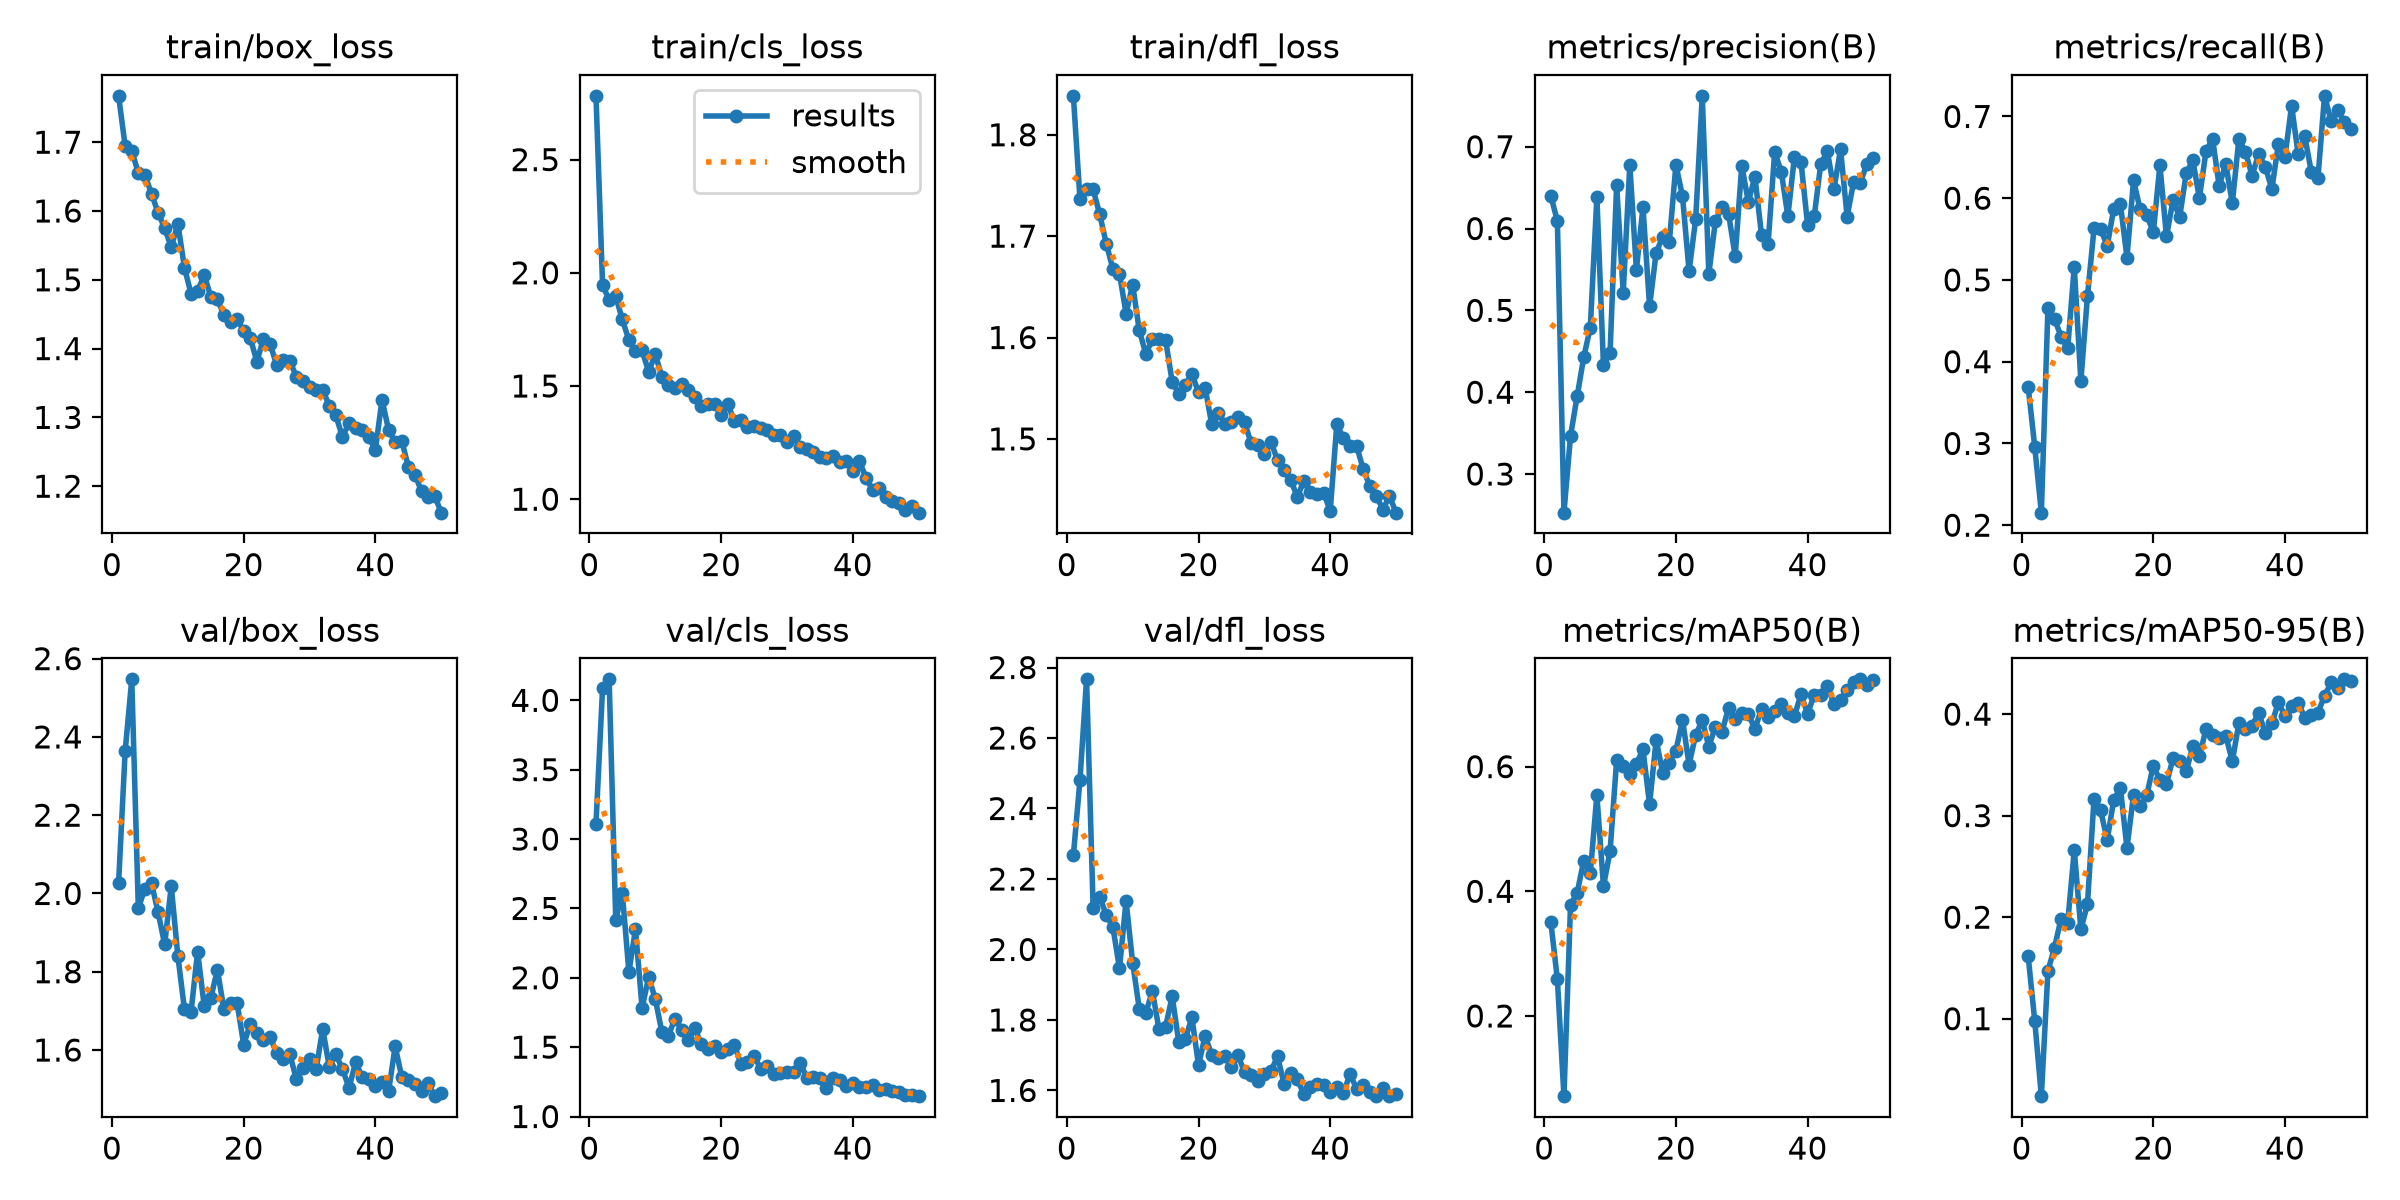

Values plotted in this chart, from the file beside it:
epoch, time, train/box_loss, train/cls_loss, train/dfl_loss, metrics/precision(B), metrics/recall(B), metrics/mAP50(B), metrics/mAP50-95(B), val/box_loss, val/cls_loss, val/dfl_loss, lr/pg0, lr/pg1, lr/pg2
1, 13.22, 1.767, 2.782, 1.838, 0.6402, 0.3692, 0.3513, 0.1613, 2.026, 3.109, 2.267, 0.0003291, 0.0003291, 0.0003291
2, 21.4, 1.694, 1.948, 1.737, 0.6092, 0.2957, 0.259, 0.09774, 2.364, 4.087, 2.481, 0.0006493, 0.0006493, 0.0006493
3, 29.55, 1.688, 1.879, 1.746, 0.2528, 0.2153, 0.07134, 0.02369, 2.547, 4.151, 2.766, 0.0009563, 0.0009563, 0.0009563
4, 37.72, 1.655, 1.896, 1.746, 0.3466, 0.4661, 0.3782, 0.1471, 1.962, 2.42, 2.117, 0.0009406, 0.0009406, 0.0009406
5, 45.9, 1.652, 1.794, 1.721, 0.3949, 0.4522, 0.3971, 0.1701, 2.012, 2.611, 2.15, 0.0009208, 0.0009208, 0.0009208
6, 54.12, 1.625, 1.703, 1.693, 0.4425, 0.4308, 0.4492, 0.1987, 2.026, 2.041, 2.098, 0.000901, 0.000901, 0.000901
7, 62.34, 1.597, 1.656, 1.668, 0.479, 0.4165, 0.4291, 0.1947, 1.952, 2.352, 2.064, 0.0008812, 0.0008812, 0.0008812
8, 70.47, 1.575, 1.657, 1.663, 0.6383, 0.5159, 0.5544, 0.2659, 1.87, 1.783, 1.946, 0.0008614, 0.0008614, 0.0008614
9, 78.71, 1.547, 1.562, 1.623, 0.4327, 0.3762, 0.4081, 0.188, 2.019, 2.004, 2.138, 0.0008416, 0.0008416, 0.0008416
10, 86.83, 1.582, 1.64, 1.652, 0.4476, 0.48, 0.464, 0.2126, 1.84, 1.849, 1.962, 0.0008218, 0.0008218, 0.0008218
11, 94.98, 1.518, 1.542, 1.607, 0.653, 0.563, 0.61, 0.3167, 1.705, 1.61, 1.832, 0.000802, 0.000802, 0.000802
12, 103.2, 1.48, 1.506, 1.584, 0.5216, 0.5626, 0.6007, 0.3052, 1.697, 1.583, 1.821, 0.0007822, 0.0007822, 0.0007822
13, 111.4, 1.483, 1.491, 1.598, 0.6776, 0.5415, 0.5886, 0.276, 1.851, 1.706, 1.882, 0.0007624, 0.0007624, 0.0007624
14, 119.5, 1.507, 1.509, 1.599, 0.5495, 0.5873, 0.6045, 0.3157, 1.713, 1.627, 1.774, 0.0007426, 0.0007426, 0.0007426
15, 127.7, 1.476, 1.482, 1.598, 0.626, 0.5929, 0.6276, 0.3272, 1.732, 1.553, 1.78, 0.0007228, 0.0007228, 0.0007228
16, 135.9, 1.472, 1.452, 1.556, 0.5047, 0.5274, 0.5393, 0.2682, 1.806, 1.635, 1.867, 0.000703, 0.000703, 0.000703
17, 144, 1.448, 1.413, 1.545, 0.5706, 0.6217, 0.643, 0.3206, 1.704, 1.522, 1.739, 0.0006832, 0.0006832, 0.0006832
18, 152.2, 1.438, 1.42, 1.553, 0.5899, 0.5864, 0.5897, 0.309, 1.719, 1.483, 1.746, 0.0006634, 0.0006634, 0.0006634
19, 160.3, 1.443, 1.42, 1.564, 0.5835, 0.5797, 0.6062, 0.32, 1.719, 1.507, 1.807, 0.0006436, 0.0006436, 0.0006436
20, 168.7, 1.426, 1.37, 1.546, 0.6779, 0.5581, 0.6257, 0.3492, 1.614, 1.465, 1.671, 0.0006238, 0.0006238, 0.0006238
21, 177, 1.416, 1.42, 1.551, 0.6396, 0.6403, 0.6752, 0.335, 1.667, 1.489, 1.755, 0.000604, 0.000604, 0.000604
22, 185.1, 1.381, 1.347, 1.515, 0.5481, 0.5533, 0.6031, 0.3315, 1.643, 1.516, 1.701, 0.0005842, 0.0005842, 0.0005842
23, 193.3, 1.414, 1.349, 1.526, 0.6112, 0.5977, 0.6508, 0.3566, 1.627, 1.382, 1.693, 0.0005644, 0.0005644, 0.0005644
24, 201.6, 1.407, 1.318, 1.515, 0.7622, 0.5767, 0.6743, 0.3533, 1.634, 1.392, 1.697, 0.0005446, 0.0005446, 0.0005446
25, 209.8, 1.376, 1.323, 1.516, 0.5446, 0.6306, 0.6321, 0.3438, 1.592, 1.438, 1.666, 0.0005248, 0.0005248, 0.0005248
26, 217.9, 1.384, 1.315, 1.521, 0.6092, 0.6464, 0.6641, 0.3682, 1.578, 1.345, 1.7, 0.000505, 0.000505, 0.000505
27, 226.2, 1.382, 1.305, 1.516, 0.6259, 0.6002, 0.6561, 0.3584, 1.589, 1.363, 1.651, 0.0004852, 0.0004852, 0.0004852
28, 234.4, 1.359, 1.286, 1.496, 0.6177, 0.6573, 0.6942, 0.3852, 1.525, 1.304, 1.644, 0.0004654, 0.0004654, 0.0004654
29, 242.6, 1.352, 1.284, 1.494, 0.5663, 0.6728, 0.6758, 0.3797, 1.554, 1.317, 1.628, 0.0004456, 0.0004456, 0.0004456
30, 250.8, 1.344, 1.253, 1.485, 0.6768, 0.6149, 0.6864, 0.377, 1.576, 1.321, 1.647, 0.0004258, 0.0004258, 0.0004258
31, 258.9, 1.34, 1.277, 1.497, 0.6326, 0.642, 0.6841, 0.3787, 1.55, 1.322, 1.655, 0.000406, 0.000406, 0.000406
32, 267.1, 1.34, 1.231, 1.479, 0.6635, 0.594, 0.6605, 0.3535, 1.654, 1.389, 1.697, 0.0003862, 0.0003862, 0.0003862
33, 275.3, 1.317, 1.224, 1.47, 0.592, 0.6728, 0.6925, 0.3913, 1.556, 1.281, 1.618, 0.0003664, 0.0003664, 0.0003664
34, 283.5, 1.303, 1.207, 1.459, 0.5816, 0.6563, 0.6794, 0.385, 1.589, 1.287, 1.65, 0.0003466, 0.0003466, 0.0003466
35, 291.6, 1.271, 1.188, 1.443, 0.6938, 0.6277, 0.6886, 0.3884, 1.551, 1.278, 1.632, 0.0003268, 0.0003268, 0.0003268
36, 299.8, 1.292, 1.18, 1.458, 0.6695, 0.654, 0.6997, 0.4014, 1.503, 1.207, 1.589, 0.000307, 0.000307, 0.000307
37, 308, 1.285, 1.189, 1.447, 0.6151, 0.6386, 0.6865, 0.3814, 1.569, 1.278, 1.609, 0.0002872, 0.0002872, 0.0002872
38, 316.2, 1.282, 1.165, 1.446, 0.6874, 0.6112, 0.6814, 0.3908, 1.53, 1.265, 1.617, 0.0002674, 0.0002674, 0.0002674
39, 324.4, 1.271, 1.167, 1.447, 0.681, 0.6665, 0.7159, 0.4117, 1.526, 1.223, 1.616, 0.0002476, 0.0002476, 0.0002476
40, 332.6, 1.253, 1.126, 1.429, 0.6044, 0.651, 0.6846, 0.3977, 1.507, 1.244, 1.596, 0.0002278, 0.0002278, 0.0002278
41, 344.4, 1.326, 1.168, 1.514, 0.6148, 0.7132, 0.715, 0.4082, 1.519, 1.21, 1.61, 0.000208, 0.000208, 0.000208
42, 352.5, 1.282, 1.095, 1.501, 0.6791, 0.6535, 0.7144, 0.4113, 1.495, 1.215, 1.592, 0.0001882, 0.0001882, 0.0001882
43, 360.7, 1.264, 1.041, 1.493, 0.6942, 0.6756, 0.7299, 0.3964, 1.609, 1.229, 1.646, 0.0001684, 0.0001684, 0.0001684
44, 368.8, 1.266, 1.051, 1.493, 0.648, 0.6319, 0.7001, 0.3988, 1.531, 1.193, 1.605, 0.0001486, 0.0001486, 0.0001486
45, 377, 1.228, 1.011, 1.47, 0.6969, 0.6246, 0.7071, 0.4015, 1.523, 1.199, 1.615, 0.0001288, 0.0001288, 0.0001288
46, 385.1, 1.217, 0.9938, 1.454, 0.6146, 0.7252, 0.7228, 0.4178, 1.514, 1.184, 1.596, 0.000109, 0.000109, 0.000109
47, 393.3, 1.193, 0.9821, 1.444, 0.6574, 0.6944, 0.7365, 0.4311, 1.495, 1.173, 1.585, 8.92e-05, 8.92e-05, 8.92e-05
48, 401.5, 1.185, 0.953, 1.43, 0.6561, 0.7077, 0.74, 0.4253, 1.516, 1.158, 1.606, 6.94e-05, 6.94e-05, 6.94e-05
49, 409.6, 1.186, 0.9679, 1.444, 0.6788, 0.6933, 0.7309, 0.4343, 1.482, 1.158, 1.584, 4.96e-05, 4.96e-05, 4.96e-05
50, 417.9, 1.162, 0.9406, 1.427, 0.6861, 0.6847, 0.7384, 0.4323, 1.49, 1.147, 1.589, 2.98e-05, 2.98e-05, 2.98e-05
